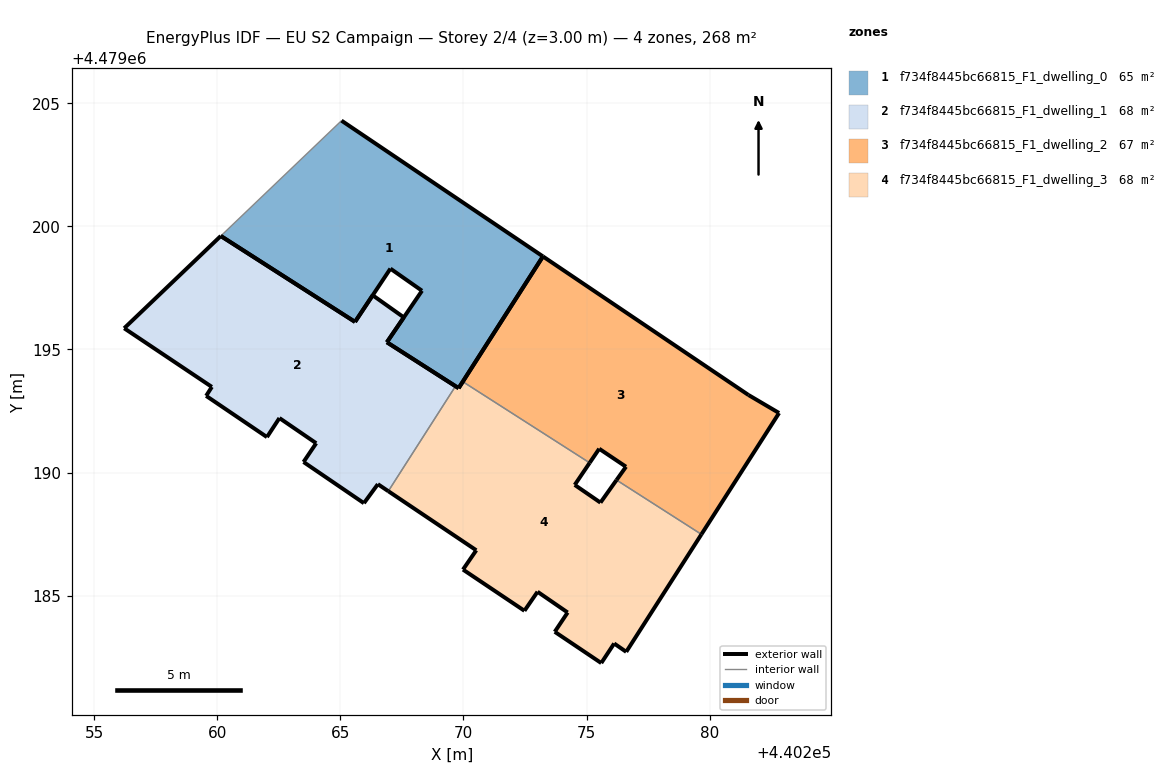
=== STOREY PLAN SPEC (per zone: floor XY polygon, exterior-wall plan segments, windows/doors) ===
zone 1: f734f8445bc66815_F1_dwelling_0  (65.1 m²)
  floor: (440269.80, 4479193.43) (440273.23, 4479198.78) (440265.04, 4479204.29) (440260.14, 4479199.61) (440265.59, 4479196.12) (440267.03, 4479198.28) (440268.31, 4479197.38) (440266.89, 4479195.29)
  exterior wall: (440265.59, 4479196.12) – (440260.14, 4479199.61)  [6.5 m]
  exterior wall: (440265.04, 4479204.29) – (440273.23, 4479198.78)  [9.9 m]
  exterior wall: (440273.23, 4479198.78) – (440269.80, 4479193.43)  [6.4 m]
  exterior wall: (440269.80, 4479193.43) – (440266.89, 4479195.29)  [3.5 m]
  exterior wall: (440266.89, 4479195.29) – (440266.89, 4479195.29)  [0.0 m]
  exterior wall: (440266.89, 4479195.29) – (440268.31, 4479197.38)  [2.5 m]
  exterior wall: (440268.31, 4479197.38) – (440267.03, 4479198.28)  [1.6 m]
  exterior wall: (440267.03, 4479198.28) – (440265.59, 4479196.12)  [2.6 m]
  exterior wall: (440265.59, 4479196.12) – (440265.59, 4479196.12)  [0.0 m]
  interior walls: 1
zone 2: f734f8445bc66815_F1_dwelling_1  (68.3 m²)
  floor: (440266.95, 4479189.24) (440269.68, 4479193.51) (440266.89, 4479195.29) (440267.58, 4479196.30) (440266.31, 4479197.20) (440265.59, 4479196.12) (440260.14, 4479199.61) (440256.22, 4479195.86) (440259.78, 4479193.48) (440259.55, 4479193.11) (440262.02, 4479191.44) (440262.52, 4479192.21) (440264.02, 4479191.19) (440263.50, 4479190.43) (440265.96, 4479188.76) (440266.52, 4479189.53)
  exterior wall: (440266.52, 4479189.53) – (440265.96, 4479188.76)  [1.0 m]
  exterior wall: (440265.96, 4479188.76) – (440263.50, 4479190.43)  [3.0 m]
  exterior wall: (440263.50, 4479190.43) – (440264.02, 4479191.19)  [0.9 m]
  exterior wall: (440264.02, 4479191.19) – (440262.52, 4479192.21)  [1.8 m]
  exterior wall: (440262.52, 4479192.21) – (440262.02, 4479191.44)  [0.9 m]
  exterior wall: (440262.02, 4479191.44) – (440259.55, 4479193.11)  [3.0 m]
  exterior wall: (440259.55, 4479193.11) – (440259.78, 4479193.48)  [0.4 m]
  exterior wall: (440259.78, 4479193.48) – (440256.22, 4479195.86)  [4.3 m]
  exterior wall: (440256.22, 4479195.86) – (440260.14, 4479199.61)  [5.4 m]
  exterior wall: (440260.14, 4479199.61) – (440265.59, 4479196.12)  [6.5 m]
  exterior wall: (440265.59, 4479196.12) – (440266.31, 4479197.20)  [1.3 m]
  exterior wall: (440266.31, 4479197.20) – (440267.58, 4479196.30)  [1.6 m]
  exterior wall: (440267.58, 4479196.30) – (440266.89, 4479195.29)  [1.2 m]
  exterior wall: (440266.89, 4479195.29) – (440269.68, 4479193.51)  [3.3 m]
  exterior wall: (440266.95, 4479189.24) – (440266.52, 4479189.53)  [0.5 m]
  interior walls: 1
zone 3: f734f8445bc66815_F1_dwelling_2  (67.1 m²)
  floor: (440279.66, 4479187.49) (440282.82, 4479192.42) (440281.58, 4479193.15) (440273.23, 4479198.78) (440269.97, 4479193.69) (440275.12, 4479190.39) (440275.51, 4479190.97) (440276.60, 4479190.24) (440276.22, 4479189.70)
  exterior wall: (440281.58, 4479193.15) – (440282.82, 4479192.42)  [1.4 m]
  exterior wall: (440282.82, 4479192.42) – (440279.66, 4479187.49)  [5.9 m]
  exterior wall: (440276.22, 4479189.70) – (440276.60, 4479190.24)  [0.7 m]
  exterior wall: (440276.60, 4479190.24) – (440275.51, 4479190.97)  [1.3 m]
  exterior wall: (440275.51, 4479190.97) – (440275.12, 4479190.39)  [0.7 m]
  exterior wall: (440269.97, 4479193.69) – (440273.23, 4479198.78)  [6.0 m]
  exterior wall: (440273.23, 4479198.78) – (440281.58, 4479193.15)  [10.1 m]
  interior walls: 2
zone 4: f734f8445bc66815_F1_dwelling_3  (67.8 m²)
  floor: (440276.61, 4479182.72) (440279.66, 4479187.49) (440276.22, 4479189.70) (440275.56, 4479188.78) (440274.52, 4479189.50) (440275.12, 4479190.39) (440269.97, 4479193.69) (440269.80, 4479193.43) (440269.68, 4479193.51) (440266.95, 4479189.24) (440270.52, 4479186.84) (440269.98, 4479186.06) (440272.47, 4479184.38) (440273.01, 4479185.16) (440274.23, 4479184.32) (440273.71, 4479183.53) (440275.59, 4479182.26) (440276.12, 4479183.06)
  exterior wall: (440273.01, 4479185.16) – (440272.47, 4479184.38)  [0.9 m]
  exterior wall: (440272.47, 4479184.38) – (440269.98, 4479186.06)  [3.0 m]
  exterior wall: (440269.98, 4479186.06) – (440270.52, 4479186.84)  [1.0 m]
  exterior wall: (440270.52, 4479186.84) – (440266.95, 4479189.24)  [4.3 m]
  exterior wall: (440269.68, 4479193.51) – (440269.80, 4479193.43)  [0.1 m]
  exterior wall: (440269.80, 4479193.43) – (440269.97, 4479193.69)  [0.3 m]
  exterior wall: (440275.12, 4479190.39) – (440274.52, 4479189.50)  [1.1 m]
  exterior wall: (440274.52, 4479189.50) – (440275.56, 4479188.78)  [1.3 m]
  exterior wall: (440275.56, 4479188.78) – (440276.22, 4479189.70)  [1.1 m]
  exterior wall: (440279.66, 4479187.49) – (440276.61, 4479182.72)  [5.7 m]
  exterior wall: (440276.61, 4479182.72) – (440276.12, 4479183.06)  [0.6 m]
  exterior wall: (440276.12, 4479183.06) – (440275.59, 4479182.26)  [1.0 m]
  exterior wall: (440275.59, 4479182.26) – (440273.71, 4479183.53)  [2.3 m]
  exterior wall: (440273.71, 4479183.53) – (440274.23, 4479184.32)  [0.9 m]
  exterior wall: (440274.23, 4479184.32) – (440273.01, 4479185.16)  [1.5 m]
  interior walls: 3

=== DERIVED (storey summary) ===
Building: EU S2 Campaign
Storey: 2 of 4  (floor level z = 3.00 m)
Storey gross floor area: 268.3 m²
Zones on this storey: 4
  - f734f8445bc66815_F1_dwelling_0: floor 65.1 m²; exterior wall 32.8 m (98.5 m²); WWR 0.0%
  - f734f8445bc66815_F1_dwelling_1: floor 68.3 m²; exterior wall 35.1 m (105.2 m²); WWR 0.0%
  - f734f8445bc66815_F1_dwelling_2: floor 67.1 m²; exterior wall 26.1 m (78.2 m²); WWR 0.0%
  - f734f8445bc66815_F1_dwelling_3: floor 67.8 m²; exterior wall 25.1 m (75.2 m²); WWR 0.0%
Zone adjacency (shared interzone walls):
  - f734f8445bc66815_F1_dwelling_1 ↔ f734f8445bc66815_F1_dwelling_3
  - f734f8445bc66815_F1_dwelling_2 ↔ f734f8445bc66815_F1_dwelling_3